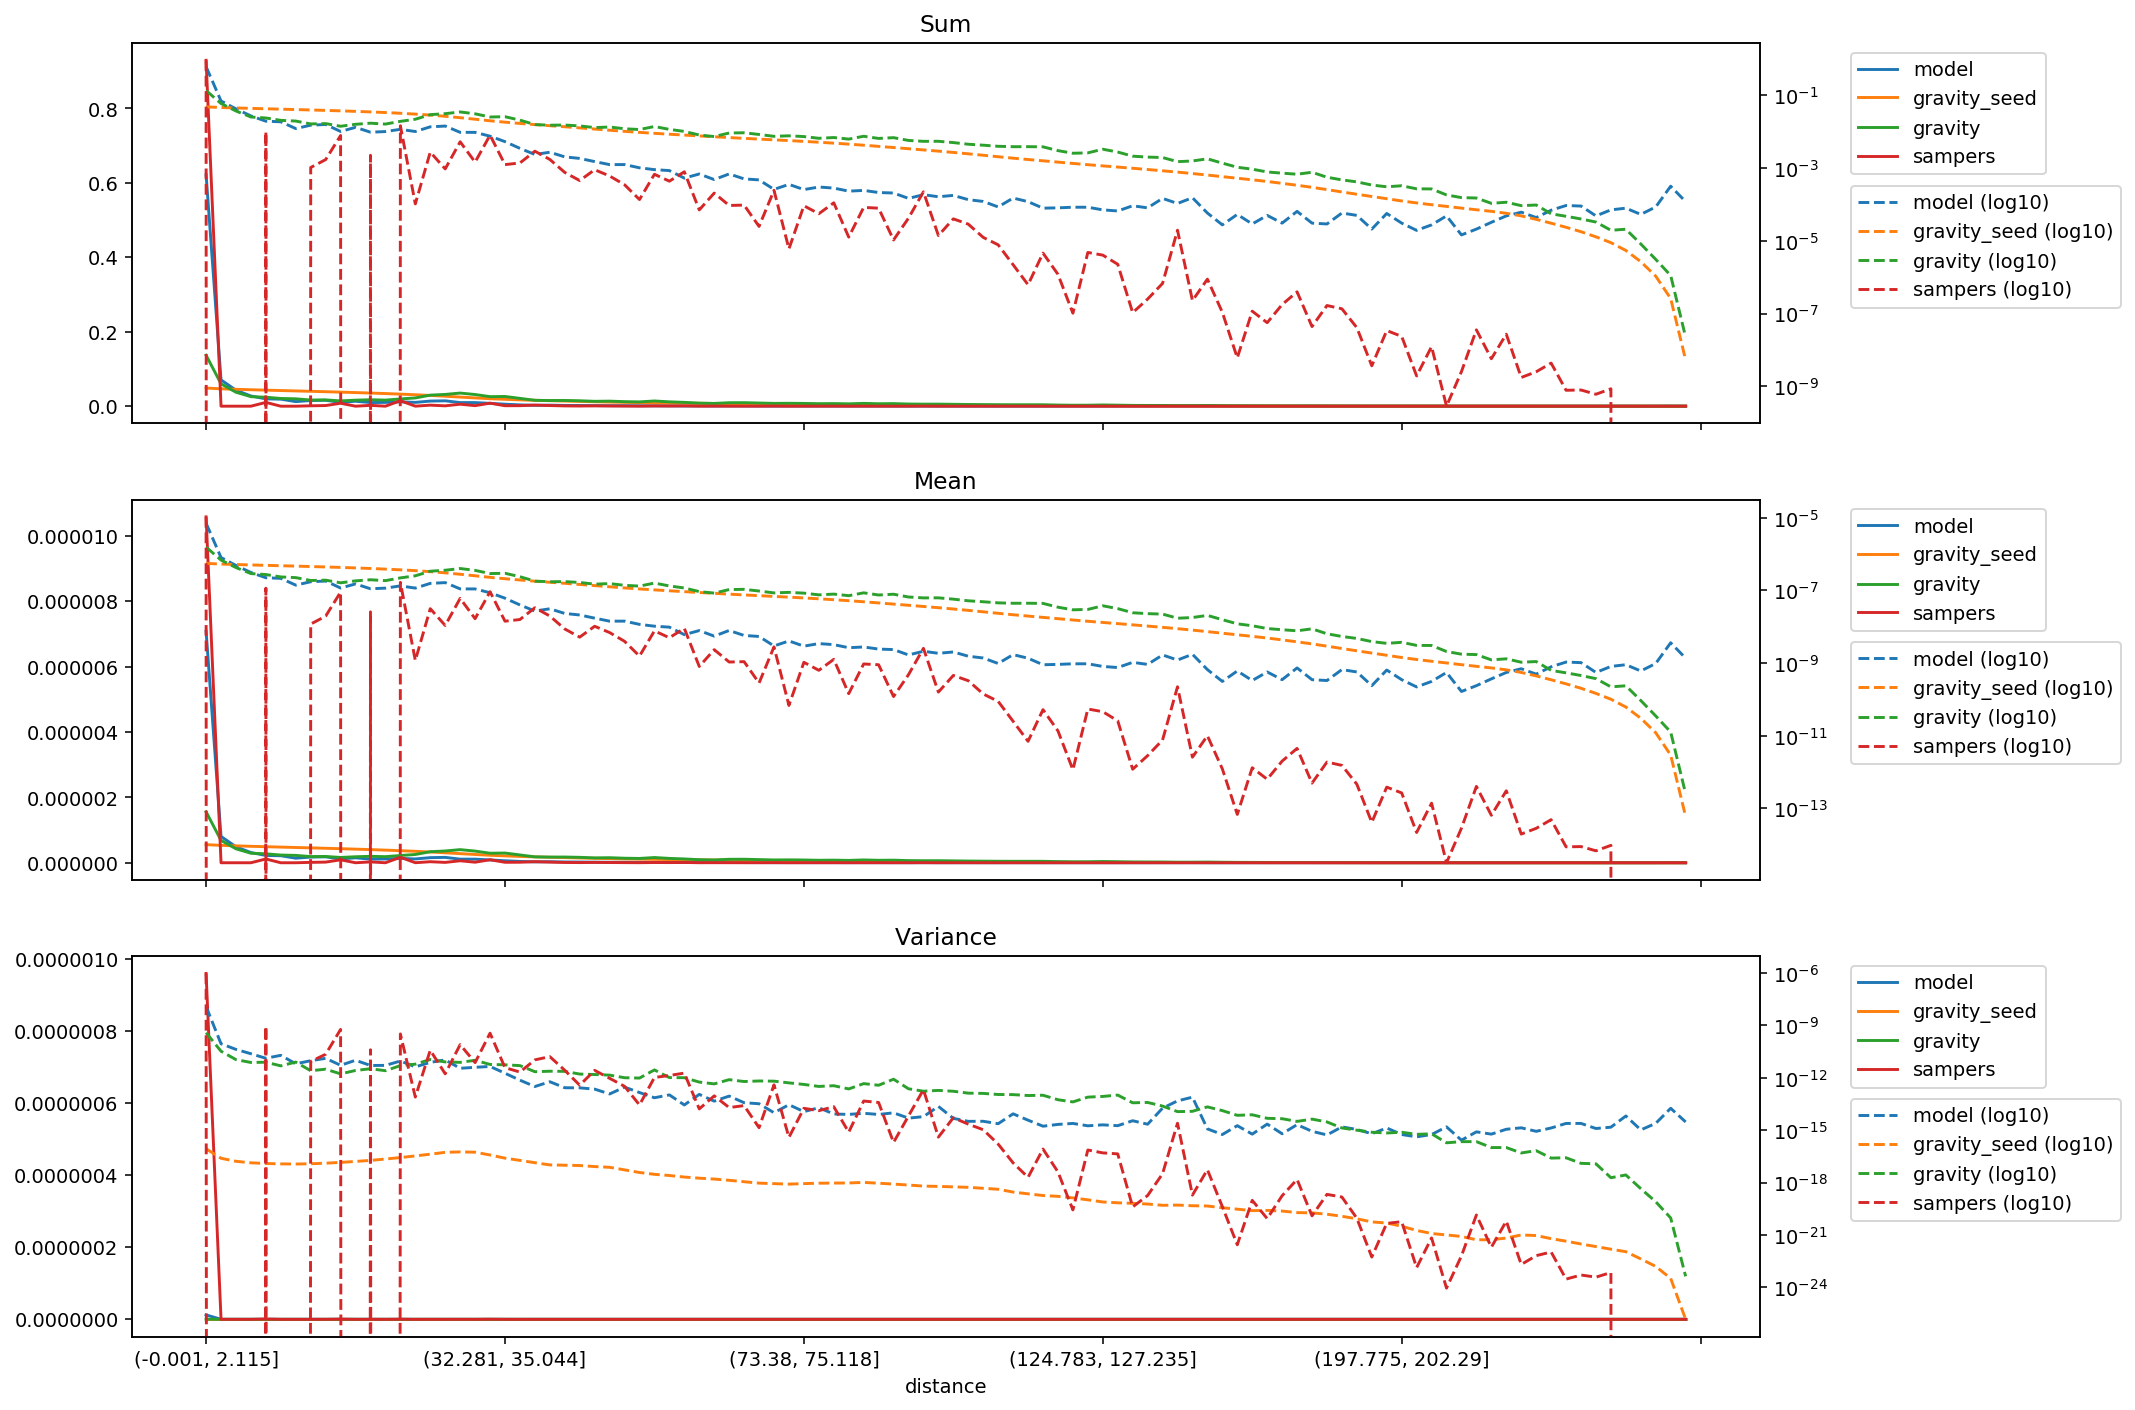

The file beside this chart, header and first rows:
distance, model_mean, gravity_seed_mean, gravity_mean, sampers_mean, model_variance, gravity_seed_variance, gravity_variance, sampers_variance, model_sum, gravity_seed_sum, gravity_sum, sampers_sum
(-0.001, 2.115], 7.078690743759049e-06, 5.543050742063845e-07, 1.5582413231879075e-06, 1.0579750959218929e-05, 1.2178809731986212e-08, 8.622917329393284e-17, 3.867918675339516e-10, 9.596439009307165e-07, 0.6219, 0.0487, 0.1369, 0.9295
(2.115, 3.2], 8.037777288531689e-07, 5.319231582218557e-07, 6.842831310548481e-07, 0.0, 8.952003610589132e-11, 2.4699034472418187e-17, 3.345463142100479e-11, 0.0, 0.07061, 0.04673, 0.06012, 0.0
(3.2, 4.113], 4.87774925792565e-07, 5.16472575462854e-07, 4.263438737616056e-07, 0.0, 4.2668206862893636e-11, 1.6566355904912643e-17, 1.1080465440714676e-11, 0.0, 0.04285, 0.04537, 0.03746, 0.0
(4.113, 4.957], 3.1182542335155957e-07, 5.030886112576356e-07, 2.912239490733414e-07, 0.0, 2.406870211071781e-11, 1.3579652249704369e-17, 7.604943805730427e-12, 0.0, 0.02739, 0.0442, 0.02558, 0.0
(4.957, 5.788], 2.2348055273557316e-07, 4.90690274020511e-07, 2.737910884127786e-07, 1.1553640608897707e-07, 1.3218091761076463e-11, 1.2399335923559667e-17, 7.87099811471207e-12, 8.960892671449082e-10, 0.01963, 0.04311, 0.02405, 0.01015
(5.788, 6.614], 2.1504248083925165e-07, 4.786239165028496e-07, 2.3554430152105344e-07, 0.0, 1.9542966292381377e-11, 1.1787587239929182e-17, 4.871743753075539e-12, 0.0, 0.01889, 0.04205, 0.02069, 0.0
(6.614, 7.456], 1.3984355960175352e-07, 4.668130760801691e-07, 2.2534545864057486e-07, 0.0, 6.3624354854377534e-12, 1.1545522230753285e-17, 8.028706646298464e-12, 0.0, 0.01229, 0.04101, 0.0198, 0.0
(7.456, 8.337], 1.736562511363696e-07, 4.5496189252742627e-07, 1.878044610767182e-07, 1.1883130101929786e-08, 9.594312219380038e-12, 1.2001772315100713e-17, 2.555764754478409e-12, 8.702354859559061e-12, 0.01526, 0.03997, 0.0165, 0.001044
(8.337, 9.272], 1.8145006026365145e-07, 4.427311030781861e-07, 1.917525613085195e-07, 1.958341045238112e-08, 1.3124824815965407e-11, 1.2910168597766509e-17, 3.1422090063331545e-12, 2.243040894802997e-11, 0.01594, 0.0389, 0.01685, 0.00172
(9.272, 10.288], 1.1650822793862583e-07, 4.299751017432065e-07, 1.621302334367099e-07, 9.001466280848165e-08, 5.242384176859977e-12, 1.4337469360284748e-17, 1.6942399831010853e-12, 5.922764281395309e-10, 0.01024, 0.03777, 0.01424, 0.007908
(10.288, 11.406], 1.5119916633978144e-07, 4.1645249174834507e-07, 1.8351539605620833e-07, 0.0, 1.0167390894628475e-11, 1.6278843371754044e-17, 2.6508561887249597e-12, 0.0, 0.01328, 0.03659, 0.01612, 0.0
(11.406, 12.65], 1.1118055738890073e-07, 4.020180909189963e-07, 1.9682957765941853e-07, 2.572580537757538e-08, 5.1152451119823534e-12, 1.864836216387907e-17, 3.3307698333319813e-12, 4.0517732978921205e-11, 0.009767, 0.03532, 0.01729, 0.00226
(12.65, 14.062], 1.1574976413648961e-07, 3.8635797008287357e-07, 1.861133914443918e-07, 0.0, 5.175056604318448e-12, 2.2333678882746186e-17, 2.5630020842009843e-12, 0.0, 0.01017, 0.03394, 0.01635, 0.0
(14.062, 15.693], 1.334129818974423e-07, 3.6920288283227956e-07, 2.2124247286812487e-07, 1.6701144737562832e-07, 9.204714789214633e-12, 2.7113879504026104e-17, 5.024466121438271e-12, 3.280454552107565e-10, 0.01172, 0.03244, 0.01944, 0.01467
(15.693, 17.608], 1.1608158381389956e-07, 3.5008887965230043e-07, 2.5278719530590607e-07, 1.1836222129869161e-09, 4.268324935489608e-12, 3.369725782789283e-17, 6.09181863775494e-12, 7.937091960486339e-14, 0.0102, 0.03076, 0.02221, 0.000104
(17.608, 19.895], 1.5638280025369668e-07, 3.288487775517458e-07, 3.3784755430408757e-07, 3.1496407557247895e-08, 7.692286744941038e-12, 4.2319903495607336e-17, 1.1294054782095715e-11, 3.813841319533544e-11, 0.01374, 0.02889, 0.02968, 0.002767
(19.895, 22.678], 1.6417700261181344e-07, 3.048894186541545e-07, 3.5967675943464304e-07, 1.0864361519960207e-08, 1.0653765680153946e-11, 5.411048986714297e-17, 8.155388095970854e-12, 1.7004905721249836e-12, 0.01442, 0.02679, 0.0316, 0.0009545
(22.678, 25.793], 1.1025881507925968e-07, 2.788554145818658e-07, 4.012088489376123e-07, 6.054294828523208e-08, 3.529842130917543e-12, 5.721712167894475e-17, 7.720257644463928e-12, 7.994170269482055e-11, 0.009686, 0.0245, 0.03525, 0.005319
(25.793, 29.162], 1.1007196076747565e-07, 2.5309815373301133e-07, 3.565535685022822e-07, 1.6699024200365707e-08, 4.014776969184305e-12, 5.4980933182172824e-17, 1.0115029650893085e-11, 7.4775928490862e-12, 0.00967, 0.02224, 0.03132, 0.001467
(29.162, 32.281], 8.634881956717144e-08, 2.2921556067847794e-07, 2.913987379280756e-07, 9.226589252716127e-08, 4.5082457936742125e-12, 3.8088938157905965e-17, 5.862822590698332e-12, 3.6197606233310273e-10, 0.007586, 0.02014, 0.0256, 0.008106
(32.281, 35.044], 6.11852545139714e-08, 2.0993144406440378e-07, 2.969159881078153e-07, 1.4258740021189343e-08, 1.8400306319995023e-12, 2.5064020819737258e-17, 5.596539753459985e-12, 3.8370533037150725e-12, 0.005375, 0.01844, 0.02608, 0.001253
(35.044, 37.614], 3.9910533421802846e-08, 1.937446322643857e-07, 2.38839758331171e-07, 1.5835799074226816e-08, 7.359896323415741e-13, 1.8718775665243866e-17, 5.0243206140068614e-12, 2.1431933589751336e-12, 0.003506, 0.01702, 0.02098, 0.001391
(37.614, 40.002], 2.7117658749639026e-08, 1.798906665018139e-07, 1.803217041266194e-07, 3.337448094602146e-08, 3.1839835588536435e-13, 1.3745071857586638e-17, 2.249456356810044e-12, 1.0731570404995885e-11, 0.002382, 0.0158, 0.01584, 0.002932
(40.002, 42.213], 3.128322180914523e-08, 1.6792104885537543e-07, 1.7323271923428859e-07, 1.9792613367240283e-08, 5.996263752302379e-13, 1.0294654272709012e-17, 2.399974347847207e-12, 1.6431481012367666e-11, 0.002748, 0.01475, 0.01522, 0.001739
(42.213, 44.525], 2.3264775895339532e-08, 1.5707509017030005e-07, 1.7498484657164644e-07, 8.696855147100081e-09, 2.7121056607157033e-13, 9.883666671430953e-18, 2.353823964717239e-12, 2.702255147523998e-12, 0.002044, 0.0138, 0.01537, 0.000764
(44.525, 46.962], 2.112585279509749e-08, 1.4618062972324777e-07, 1.6561827040593818e-07, 5.190512124954746e-09, 2.674778124833427e-13, 9.495515493749081e-18, 1.647053447074288e-12, 3.7950110164439056e-13, 0.001856, 0.01284, 0.01455, 0.000456
(46.962, 49.411], 1.7273450882672854e-08, 1.3589233657340767e-07, 1.4889782888458557e-07, 1.0328608249813899e-08, 2.2622118874148516e-13, 8.264623981288944e-18, 1.5526776837174639e-12, 2.6876845199506483e-12, 0.001518, 0.01194, 0.01308, 0.0009074
(49.411, 51.915], 1.4268246128626052e-08, 1.260869909364154e-07, 1.5432595912246525e-07, 6.933915466346136e-09, 1.1903966557765855e-13, 7.512606326646374e-18, 1.4319539311037975e-12, 9.414262805419132e-13, 0.001254, 0.01108, 0.01356, 0.0006092
(51.915, 54.193], 1.4305440645628743e-08, 1.1730248483077863e-07, 1.3838162069259433e-07, 3.984836178598016e-09, 2.946559315120555e-13, 5.350947486908653e-18, 1.0176697800305982e-12, 3.2733647994476073e-13, 0.001257, 0.01031, 0.01216, 0.0003501
(54.193, 56.242], 1.165055756239233e-08, 1.0994828790632316e-07, 1.3169435761653944e-07, 1.5595301723611701e-09, 1.4424592560517096e-13, 3.785578066368713e-18, 9.713986170261813e-13, 2.8136249443274193e-14, 0.001024, 0.009659, 0.01157, 0.000137
(56.242, 58.166], 1.0378818406557969e-08, 1.03618602358816e-07, 1.5947734103411363e-07, 7.722977420995216e-09, 7.241317274003939e-14, 2.9759990678008506e-18, 2.8462582352829203e-12, 1.0523123496166272e-12, 0.0009118, 0.009103, 0.01401, 0.0006785
(58.166, 60.05], 9.77024605706952e-09, 9.785918402389228e-08, 1.3282437267301625e-07, 4.99552692443929e-09, 1.0553364013561047e-13, 2.542404445133617e-18, 1.0365356416187846e-12, 1.3648990076859496e-12, 0.0008584, 0.008597, 0.01167, 0.0004389
(60.05, 61.85], 6.065064397437959e-09, 9.261122616021113e-08, 1.1690987806988224e-07, 9.058537205749997e-09, 2.7998257520223152e-14, 2.0760725887952817e-18, 1.0205509837389557e-12, 1.868496460325953e-12, 0.0005328, 0.008136, 0.01027, 0.0007958
(61.85, 63.607], 7.871500125223934e-09, 8.781338534040507e-08, 9.293676614387374e-08, 8.088152445258808e-10, 1.1312060351887066e-13, 1.7898657127204418e-18, 5.723241128158713e-13, 1.667247900005742e-14, 0.0006915, 0.007715, 0.008165, 7.105765449257673e-05
(63.607, 65.353], 5.530453857846164e-09, 8.330564973268555e-08, 8.445630131678967e-08, 2.3471522145315177e-09, 4.6366066273681625e-14, 1.5908563711901886e-18, 4.50514864051301e-13, 9.29472227842007e-14, 0.0004859, 0.007319, 0.00742, 0.0002062
(65.353, 67.048], 7.90836897826948e-09, 7.91130452475934e-08, 1.0566820334684157e-07, 1.0723405501381687e-09, 9.001179036083973e-14, 1.3524769628798656e-18, 7.876838279161816e-13, 1.987075120117495e-14, 0.0006948, 0.00695, 0.009283, 9.420940669183869e-05
(67.048, 68.668], 5.770106858352832e-09, 7.527187019189904e-08, 1.072683771398371e-07, 1.097282590678823e-09, 3.7675181781412783e-14, 1.1186008267469497e-18, 6.165118570439075e-13, 2.5700526048923895e-14, 0.0005069, 0.006613, 0.009424, 9.639847015631596e-05
(68.668, 70.216], 5.419721397695167e-09, 7.178807617466991e-08, 9.632582822060744e-08, 2.8375308007633517e-10, 3.287149316551902e-14, 9.309882836529544e-19, 6.622370798220277e-13, 1.3961101225136356e-15, 0.0004761, 0.006307, 0.008463, 2.492884309702635e-05
(70.216, 71.784], 2.9680102370441083e-09, 6.851253301892802e-08, 8.560071035530246e-08, 2.7986267901810387e-09, 1.0052755748394145e-14, 8.70328247885146e-19, 6.465139564141046e-13, 3.950502606724774e-13, 0.0002607, 0.006019, 0.00752, 0.0002459
(71.784, 73.38], 4.074008261532761e-09, 6.535916054919309e-08, 8.849846838453736e-08, 6.847660259339908e-11, 2.891347486904754e-14, 8.174518910003719e-19, 5.155621897603809e-13, 3.9045901792441695e-16, 0.0003579, 0.005742, 0.007775, 6.015943444240482e-06
(73.38, 75.118], 2.931140544658467e-09, 6.217169610111824e-08, 8.427624709297817e-08, 1.053379149263186e-09, 1.1605499590621698e-14, 8.718913680730268e-19, 4.1971818688655436e-13, 1.797211667134385e-14, 0.0002575, 0.005462, 0.007404, 9.254146502106942e-05
(75.118, 76.989], 3.4473162380574423e-09, 5.889195697092641e-08, 7.561500612269508e-08, 6.347614148829273e-10, 1.9424551399711216e-14, 9.221272287815434e-19, 3.2212293555160517e-13, 1.3163510612212938e-14, 0.0003029, 0.005174, 0.006643, 5.576505982029492e-05
(76.989, 78.993], 3.226024641485218e-09, 5.5570033168504904e-08, 7.92810639471684e-08, 1.26840995932548e-09, 8.498437529281967e-15, 9.37520848173092e-19, 3.5441749366504656e-13, 2.2215372482560285e-14, 0.0002834, 0.004882, 0.006965, 0.0001114
(78.993, 81.161], 2.6546178517661586e-09, 5.2223120283965766e-08, 7.177549664705963e-08, 1.4438368339673416e-10, 8.054147380900003e-15, 9.511593191129708e-19, 2.3173970647902423e-13, 7.712485775818361e-16, 0.0002332, 0.004588, 0.006306, 1.268439535376989e-05
(81.161, 83.559], 2.7835984049386737e-09, 4.8739125097103765e-08, 8.593961875175125e-08, 9.478773630229693e-10, 9.337053064687075e-15, 1.024328270874928e-18, 4.671068073376153e-13, 4.70612875878541e-14, 0.0002446, 0.004282, 0.00755, 8.327481785101994e-05
(83.559, 86.01], 2.433399697452312e-09, 4.53154861119729e-08, 7.492343688854854e-08, 9.023736369055567e-10, 7.99556040402979e-15, 9.206334687140856e-19, 3.766572942984691e-13, 3.880411962560791e-14, 0.0002138, 0.003981, 0.006582, 7.927532874942696e-05
(86.01, 88.485], 2.3596065949149023e-09, 4.20939473154467e-08, 7.868202745429446e-08, 1.2053412492392706e-10, 9.906490091821593e-15, 8.2046384482528575e-19, 8.364974410327386e-13, 1.9873949134817654e-16, 0.0002073, 0.003698, 0.006913, 1.0589405011066688e-05
(88.485, 90.999], 1.6775710035466698e-09, 3.905549815405259e-08, 6.599572669632606e-08, 4.804756190426464e-10, 4.923471225026914e-15, 7.226535137088207e-19, 2.3632595450830074e-13, 6.611058380187892e-15, 0.0001474, 0.003431, 0.005798, 4.221074408413457e-05
(90.999, 93.534], 2.119959050118858e-09, 3.620577409459569e-08, 6.235453925531807e-08, 2.5485360590890692e-09, 5.996480534501199e-15, 6.289029585322625e-19, 1.7162295259080833e-13, 2.0930102099523343e-13, 0.0001862, 0.003181, 0.005478, 0.0002239
(93.534, 96.205], 1.8619194654748754e-09, 3.3498590063976666e-08, 6.257693505033286e-08, 1.5958378820857286e-10, 2.307543438423106e-14, 6.042681445734635e-19, 1.9094912995178952e-13, 4.0292971307323315e-16, 0.0001636, 0.002943, 0.005498, 1.4019754961699543e-05
(96.205, 99.019], 2.027786917504994e-09, 3.0854246217947234e-08, 5.758774475742078e-08, 4.5841645215996205e-10, 4.772783406174113e-15, 5.68400004444392e-19, 1.7067567702452885e-13, 5.178455734423585e-15, 0.0001781, 0.002711, 0.005059, 4.027371898806131e-05
(99.019, 102.003], 1.548527080196926e-09, 2.8282308181098086e-08, 5.187789016467894e-08, 3.280278900196953e-10, 3.2220798194081004e-15, 5.359006840970576e-19, 1.3307414176067692e-13, 2.233708118469091e-15, 0.000136, 0.002485, 0.004558, 2.881790619401027e-05
(102.003, 105.095], 1.3825819892079505e-09, 2.5817593579879738e-08, 4.883308597088739e-08, 1.4169060379164635e-10, 3.252348417978553e-15, 4.708284397579128e-19, 1.2859434417685803e-13, 1.0647545308909223e-15, 0.0001215, 0.002268, 0.00429, 1.2448086305511298e-05
(105.095, 108.257], 9.770468482194889e-10, 2.3489746500388736e-08, 4.551542735279486e-08, 8.84960002119214e-11, 2.3576911541725607e-15, 4.148343664926487e-19, 1.1147047202747973e-13, 1.597566867243316e-16, 8.583551970977854e-05, 0.002064, 0.003999, 7.774550610617719e-06
(108.257, 111.141], 1.7144016666178588e-09, 2.144896221762463e-08, 4.4387813675931786e-08, 2.508559772246066e-11, 8.685039252679827e-15, 2.8628323459349737e-19, 1.0952035171762992e-13, 1.3430198996129605e-17, 0.0001506, 0.001884, 0.0039, 2.203870102309059e-06
(111.141, 113.928], 1.3641786182687205e-09, 1.9703727283228698e-08, 4.4455243688093996e-08, 7.059014822790186e-12, 3.760029742139364e-15, 2.26566876480268e-19, 9.705817562492145e-14, 1.9990268592089284e-18, 0.0001198, 0.001731, 0.003905, 6.201485702117634e-07
(113.928, 116.649], 9.032868996158612e-10, 1.8146033421782663e-08, 4.398943604656214e-08, 5.244094431674615e-11, 1.7009530400358397e-15, 1.8174279799692785e-19, 1.0080461019838092e-13, 8.369133951088642e-17, 7.935736727885187e-05, 0.001594, 0.003865, 4.607146722003416e-06
(116.649, 119.431], 9.217423096410273e-10, 1.6712116310709147e-08, 3.460742586407849e-08, 1.3668180441879543e-11, 2.1488022366580587e-15, 1.6264796947364488e-19, 5.5843925376657024e-14, 4.090409465018908e-18, 8.097690538658353e-05, 0.001468, 0.00304, 1.2007769881800017e-06
(119.431, 122.169], 9.585901791841791e-10, 1.5376369971265308e-08, 2.9298540486107102e-08, 1.164313571727525e-12, 2.44723997294916e-15, 1.332235950292322e-19, 4.186094757887114e-14, 2.726456446933905e-20, 8.421598160204687e-05, 0.001351, 0.002574, 1.0228960453054998e-07
(122.169, 124.783], 9.586120020266685e-10, 1.4192566490546458e-08, 3.004016154146033e-08, 5.4626737083703576e-11, 1.7904575985814474e-15, 1.0290191143217445e-19, 7.863926893804538e-14, 7.363612811833414e-17, 8.421598160204687e-05, 0.001247, 0.002639, 4.799068106277527e-06
... 40 more rows
